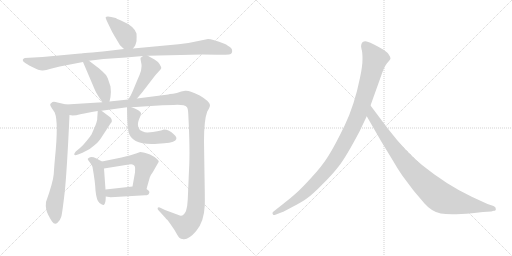
t = 0.00 s
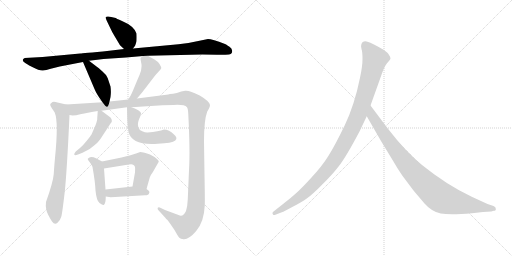
t = 2.10 s
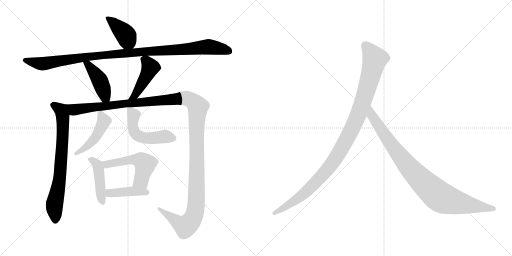
t = 4.20 s
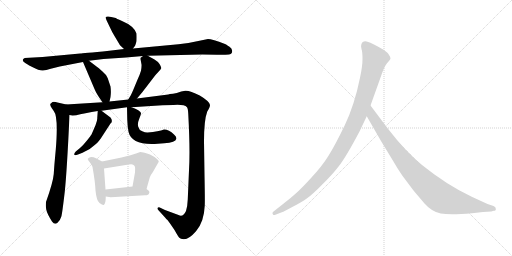
t = 6.31 s
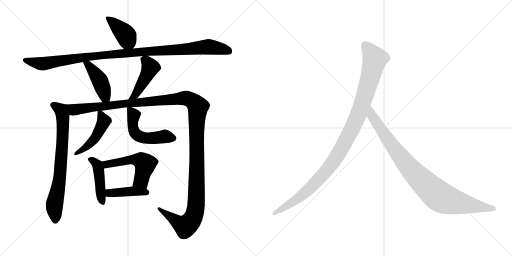
t = 8.41 s
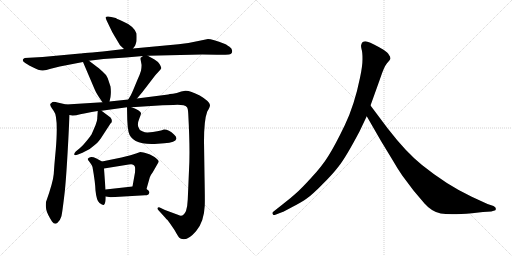
t = 10.51 s

The animated SVG that drew these frames (rendered in a browser with its animation timeline set to each time). Animation: 13 CSS @keyframes rules; one cycle of 10.51 s.

<svg version="1.1" viewBox="0 0 2048 1024" xmlns="http://www.w3.org/2000/svg">
  <g stroke="lightgray" stroke-dasharray="1,1" stroke-width="1" transform="scale(4, 4)">
    <line x1="0" y1="0" x2="256" y2="256"></line>
    <line x1="256" y1="0" x2="0" y2="256"></line>
    <line x1="128" y1="0" x2="128" y2="256"></line>
    <line x1="0" y1="128" x2="256" y2="128"></line>
    <line x1="256" y1="0" x2="512" y2="256"></line>
    <line x1="512" y1="0" x2="256" y2="256"></line>
    <line x1="384" y1="0" x2="384" y2="256"></line>
    <line x1="256" y1="128" x2="512" y2="128"></line>
  </g>
<g transform="scale(1, -1) translate(0, -850)">
   <style type="text/css">
    @keyframes keyframes0 {
      from {
       stroke: black;
       stroke-dashoffset: 404;
       stroke-width: 128;
       }
       57% {
       animation-timing-function: step-end;
       stroke: black;
       stroke-dashoffset: 0;
       stroke-width: 128;
       }
       to {
       stroke: black;
       stroke-width: 1024;
       }
       }
       #make-me-a-hanzi-animation-0 {
         animation: keyframes0 0.578776s both;
         animation-delay: 0.000000s;
         animation-timing-function: linear;
       }
    @keyframes keyframes1 {
      from {
       stroke: black;
       stroke-dashoffset: 1079;
       stroke-width: 128;
       }
       78% {
       animation-timing-function: step-end;
       stroke: black;
       stroke-dashoffset: 0;
       stroke-width: 128;
       }
       to {
       stroke: black;
       stroke-width: 1024;
       }
       }
       #make-me-a-hanzi-animation-1 {
         animation: keyframes1 1.128092s both;
         animation-delay: 0.578776s;
         animation-timing-function: linear;
       }
    @keyframes keyframes2 {
      from {
       stroke: black;
       stroke-dashoffset: 434;
       stroke-width: 128;
       }
       59% {
       animation-timing-function: step-end;
       stroke: black;
       stroke-dashoffset: 0;
       stroke-width: 128;
       }
       to {
       stroke: black;
       stroke-width: 1024;
       }
       }
       #make-me-a-hanzi-animation-2 {
         animation: keyframes2 0.603190s both;
         animation-delay: 1.706868s;
         animation-timing-function: linear;
       }
    @keyframes keyframes3 {
      from {
       stroke: black;
       stroke-dashoffset: 450;
       stroke-width: 128;
       }
       59% {
       animation-timing-function: step-end;
       stroke: black;
       stroke-dashoffset: 0;
       stroke-width: 128;
       }
       to {
       stroke: black;
       stroke-width: 1024;
       }
       }
       #make-me-a-hanzi-animation-3 {
         animation: keyframes3 0.616211s both;
         animation-delay: 2.310058s;
         animation-timing-function: linear;
       }
    @keyframes keyframes4 {
      from {
       stroke: black;
       stroke-dashoffset: 737;
       stroke-width: 128;
       }
       71% {
       animation-timing-function: step-end;
       stroke: black;
       stroke-dashoffset: 0;
       stroke-width: 128;
       }
       to {
       stroke: black;
       stroke-width: 1024;
       }
       }
       #make-me-a-hanzi-animation-4 {
         animation: keyframes4 0.849772s both;
         animation-delay: 2.926269s;
         animation-timing-function: linear;
       }
    @keyframes keyframes5 {
      from {
       stroke: black;
       stroke-dashoffset: 1413;
       stroke-width: 128;
       }
       82% {
       animation-timing-function: step-end;
       stroke: black;
       stroke-dashoffset: 0;
       stroke-width: 128;
       }
       to {
       stroke: black;
       stroke-width: 1024;
       }
       }
       #make-me-a-hanzi-animation-5 {
         animation: keyframes5 1.399902s both;
         animation-delay: 3.776041s;
         animation-timing-function: linear;
       }
    @keyframes keyframes6 {
      from {
       stroke: black;
       stroke-dashoffset: 467;
       stroke-width: 128;
       }
       60% {
       animation-timing-function: step-end;
       stroke: black;
       stroke-dashoffset: 0;
       stroke-width: 128;
       }
       to {
       stroke: black;
       stroke-width: 1024;
       }
       }
       #make-me-a-hanzi-animation-6 {
         animation: keyframes6 0.630046s both;
         animation-delay: 5.175943s;
         animation-timing-function: linear;
       }
    @keyframes keyframes7 {
      from {
       stroke: black;
       stroke-dashoffset: 522;
       stroke-width: 128;
       }
       63% {
       animation-timing-function: step-end;
       stroke: black;
       stroke-dashoffset: 0;
       stroke-width: 128;
       }
       to {
       stroke: black;
       stroke-width: 1024;
       }
       }
       #make-me-a-hanzi-animation-7 {
         animation: keyframes7 0.674805s both;
         animation-delay: 5.805989s;
         animation-timing-function: linear;
       }
    @keyframes keyframes8 {
      from {
       stroke: black;
       stroke-dashoffset: 454;
       stroke-width: 128;
       }
       60% {
       animation-timing-function: step-end;
       stroke: black;
       stroke-dashoffset: 0;
       stroke-width: 128;
       }
       to {
       stroke: black;
       stroke-width: 1024;
       }
       }
       #make-me-a-hanzi-animation-8 {
         animation: keyframes8 0.619466s both;
         animation-delay: 6.480794s;
         animation-timing-function: linear;
       }
    @keyframes keyframes9 {
      from {
       stroke: black;
       stroke-dashoffset: 528;
       stroke-width: 128;
       }
       63% {
       animation-timing-function: step-end;
       stroke: black;
       stroke-dashoffset: 0;
       stroke-width: 128;
       }
       to {
       stroke: black;
       stroke-width: 1024;
       }
       }
       #make-me-a-hanzi-animation-9 {
         animation: keyframes9 0.679688s both;
         animation-delay: 7.100260s;
         animation-timing-function: linear;
       }
    @keyframes keyframes10 {
      from {
       stroke: black;
       stroke-dashoffset: 415;
       stroke-width: 128;
       }
       57% {
       animation-timing-function: step-end;
       stroke: black;
       stroke-dashoffset: 0;
       stroke-width: 128;
       }
       to {
       stroke: black;
       stroke-width: 1024;
       }
       }
       #make-me-a-hanzi-animation-10 {
         animation: keyframes10 0.587728s both;
         animation-delay: 7.779948s;
         animation-timing-function: linear;
       }
    @keyframes keyframes11 {
      from {
       stroke: black;
       stroke-dashoffset: 1082;
       stroke-width: 128;
       }
       78% {
       animation-timing-function: step-end;
       stroke: black;
       stroke-dashoffset: 0;
       stroke-width: 128;
       }
       to {
       stroke: black;
       stroke-width: 1024;
       }
       }
       #make-me-a-hanzi-animation-11 {
         animation: keyframes11 1.130534s both;
         animation-delay: 8.367676s;
         animation-timing-function: linear;
       }
    @keyframes keyframes12 {
      from {
       stroke: black;
       stroke-dashoffset: 935;
       stroke-width: 128;
       }
       75% {
       animation-timing-function: step-end;
       stroke: black;
       stroke-dashoffset: 0;
       stroke-width: 128;
       }
       to {
       stroke: black;
       stroke-width: 1024;
       }
       }
       #make-me-a-hanzi-animation-12 {
         animation: keyframes12 1.010905s both;
         animation-delay: 9.498210s;
         animation-timing-function: linear;
       }
</style>
<path d="M 532.0 656.0 L 538.0 664.0 Q 541.0 666.0 546.0 685.0 Q 547.0 701.0 546.0 716.0 Q 536.0 746.0 488.0 766.0 Q 463.0 777.0 463.0 778.0 Q 430.0 788.0 423.0 782.0 Q 421.0 779.0 427.0 767.0 L 440.0 740.0 Q 447.0 724.0 458.0 706.0 L 480.0 669.0 L 496.0 654.0 C 516.0 635.0 516.0 635.0 532.0 656.0 Z" fill="lightgray"></path> 
<path d="M 591.0 627.0 L 809.0 632.0 Q 862.0 632.0 878.0 631.0 Q 893.0 630.0 916.0 632.0 Q 924.0 634.0 927.0 638.0 Q 933.0 653.0 918.0 663.0 Q 903.0 673.0 900.0 674.0 Q 848.0 694.0 832.0 694.0 L 803.0 688.0 Q 756.0 677.0 714.0 673.0 L 532.0 656.0 L 496.0 654.0 L 437.0 647.0 Q 328.0 636.0 321.0 636.0 L 170.0 622.0 L 99.0 618.0 Q 91.0 615.0 91.0 610.0 Q 91.0 605.0 97.0 601.0 Q 102.0 596.0 129.0 582.0 Q 156.0 568.0 169.0 568.0 Q 181.0 567.0 203.0 575.0 L 239.0 584.0 L 332.0 602.0 L 356.0 607.0 L 414.0 614.0 L 504.0 620.0 L 572.0 626.0 L 591.0 627.0 Z" fill="lightgray"></path> 
<path d="M 332.0 602.0 L 378.0 494.0 Q 386.0 474.0 410.0 441.0 C 428.0 417.0 431.0 415.0 438.0 444.0 L 442.0 462.0 Q 445.0 483.0 442.0 504.0 L 431.0 537.0 Q 425.0 552.0 410.0 564.0 Q 393.0 580.0 386.0 584.0 L 356.0 607.0 C 332.0 625.0 320.0 630.0 332.0 602.0 Z" fill="lightgray"></path> 
<path d="M 548.0 456.0 L 569.0 481.0 L 622.0 550.0 L 634.0 563.0 Q 643.0 573.0 645.0 577.0 Q 646.0 581.0 638.0 594.0 Q 630.0 605.0 618.0 612.0 L 591.0 627.0 C 581.0 633.0 581.0 633.0 572.0 626.0 L 564.0 620.0 Q 562.0 621.0 562.0 614.0 L 566.0 592.0 Q 567.0 586.0 564.0 567.0 Q 559.0 550.0 549.0 529.0 L 532.0 488.0 Q 526.0 472.0 513.0 452.0 C 497.0 427.0 529.0 433.0 548.0 456.0 Z" fill="lightgray"></path> 
<path d="M 265.0 432.0 L 230.0 440.0 Q 218.0 444.0 210.0 442.0 L 202.0 435.0 Q 198.0 431.0 208.0 416.0 L 215.0 406.0 Q 234.0 383.0 223.0 251.0 Q 217.0 188.0 215.0 154.0 Q 212.0 120.0 184.0 42.0 Q 182.0 28.0 185.0 12.0 Q 188.0 -4.0 208.0 -36.0 Q 219.0 -51.0 230.0 -41.0 Q 241.0 -31.0 245.0 -17.0 Q 249.0 -4.0 259.0 83.0 Q 268.0 169.0 278.0 390.0 C 279.0 420.0 280.0 429.0 265.0 432.0 Z" fill="lightgray"></path> 
<path d="M 526.0 421.0 L 650.0 429.0 L 694.0 430.0 Q 737.0 433.0 748.0 421.0 Q 752.0 416.0 753.0 395.0 Q 761.0 248.0 756.0 169.0 L 751.0 52.0 Q 750.0 25.0 744.0 6.0 Q 732.0 -20.0 714.0 -10.0 L 660.0 10.0 L 639.0 20.0 Q 634.0 23.0 631.0 19.0 Q 629.0 14.0 633.0 10.0 L 662.0 -22.0 Q 664.0 -25.0 670.0 -30.0 Q 675.0 -36.0 698.0 -70.0 Q 715.0 -101.0 719.0 -102.0 Q 723.0 -106.0 730.0 -106.0 Q 752.0 -112.0 784.0 -75.0 Q 816.0 -39.0 819.0 28.0 Q 820.0 50.0 818.0 150.0 L 816.0 284.0 Q 816.0 370.0 829.0 404.0 Q 840.0 422.0 840.0 430.0 Q 839.0 444.0 799.0 468.0 Q 758.0 489.0 741.0 487.0 L 725.0 484.0 Q 706.0 476.0 692.0 475.0 Q 677.0 474.0 673.0 472.0 L 548.0 456.0 L 513.0 452.0 L 438.0 444.0 L 410.0 441.0 L 265.0 432.0 C 235.0 430.0 248.0 389.0 278.0 390.0 L 290.0 388.0 Q 304.0 388.0 321.0 393.0 Q 338.0 397.0 391.0 406.0 L 406.0 407.0 L 508.0 421.0 L 526.0 421.0 Z" fill="lightgray"></path> 
<path d="M 391.0 406.0 L 389.0 378.0 Q 390.0 370.0 382.0 349.0 L 366.0 312.0 Q 363.0 307.0 347.0 287.0 Q 331.0 267.0 320.0 258.0 L 303.0 244.0 Q 296.0 237.0 297.0 232.0 Q 298.0 227.0 312.0 232.0 L 330.0 239.0 Q 359.0 250.0 380.0 271.0 Q 389.0 277.0 403.0 296.0 L 442.0 356.0 Q 453.0 365.0 442.0 380.0 L 406.0 407.0 C 392.0 418.0 392.0 418.0 391.0 406.0 Z" fill="lightgray"></path> 
<path d="M 508.0 421.0 L 509.0 372.0 Q 510.0 342.0 514.0 323.0 Q 527.0 267.0 631.0 275.0 L 657.0 277.0 Q 703.0 280.0 705.0 294.0 Q 708.0 302.0 696.0 312.0 Q 676.0 332.0 656.0 332.0 Q 635.0 324.0 591.0 320.0 Q 582.0 319.0 569.0 325.0 Q 556.0 330.0 553.0 343.0 Q 549.0 356.0 557.0 375.0 Q 565.0 393.0 564.0 398.0 Q 561.0 408.0 526.0 421.0 C 508.0 428.0 508.0 428.0 508.0 421.0 Z" fill="lightgray"></path> 
<path d="M 408.0 204.0 L 384.0 217.0 Q 366.0 225.0 356.0 219.0 Q 351.0 216.0 351.0 215.0 Q 350.0 213.0 359.0 201.0 Q 367.0 191.0 370.0 182.0 Q 381.0 120.0 382.0 88.0 Q 386.0 47.0 398.0 38.0 Q 410.0 29.0 415.0 30.0 Q 423.0 34.0 423.0 64.0 L 422.0 92.0 L 416.0 176.0 C 414.0 201.0 414.0 201.0 408.0 204.0 Z" fill="lightgray"></path> 
<path d="M 586.0 94.0 L 599.0 140.0 Q 601.0 148.0 611.0 161.0 L 635.0 203.0 Q 635.0 210.0 618.0 222.0 Q 600.0 234.0 582.0 238.0 Q 564.0 242.0 561.0 242.0 L 544.0 236.0 Q 529.0 230.0 486.0 220.0 L 408.0 204.0 C 379.0 198.0 386.0 171.0 416.0 176.0 L 515.0 192.0 Q 535.0 197.0 540.0 182.0 Q 541.0 176.0 540.0 160.0 L 530.0 104.0 C 525.0 74.0 578.0 65.0 586.0 94.0 Z" fill="lightgray"></path> 
<path d="M 423.0 64.0 L 443.0 61.0 L 580.0 69.0 Q 595.0 69.0 596.0 76.0 Q 602.0 85.0 586.0 94.0 C 564.0 108.0 560.0 107.0 530.0 104.0 L 422.0 92.0 C 392.0 89.0 393.0 68.0 423.0 64.0 Z" fill="lightgray"></path> 
<path d="M 1438.0 324.5 L 1467.0 385.5 L 1482.0 428.5 L 1520.0 534.5 Q 1536.0 583.5 1548.0 597.5 Q 1560.0 610.5 1562.0 615.5 Q 1562.0 623.5 1556.0 630.5 Q 1552.0 639.5 1534.0 651.5 Q 1490.0 677.5 1470.0 683.5 Q 1450.0 688.5 1445.0 671.5 Q 1443.0 666.5 1446.0 654.5 Q 1450.0 642.5 1450.0 614.5 Q 1450.0 585.5 1440.0 539.5 Q 1418.0 430.5 1379.0 349.5 Q 1340.0 268.5 1314.0 227.5 Q 1288.0 185.5 1245.0 139.5 Q 1204.0 94.5 1183.0 76.5 Q 1161.0 56.5 1136.0 37.5 L 1093.0 3.5 Q 1087.0 -1.5 1091.0 -5.5 Q 1091.0 -12.5 1104.0 -7.5 L 1130.0 2.5 Q 1132.0 2.5 1169.0 22.5 Q 1206.0 41.5 1227.0 56.5 Q 1249.0 71.5 1288.0 111.5 Q 1328.0 150.5 1355.0 185.5 Q 1383.0 220.5 1438.0 324.5 Z" fill="lightgray"></path> 
<path d="M 1467.0 385.5 L 1524.0 286.5 L 1572.0 207.5 Q 1586.0 182.5 1609.0 148.5 L 1654.0 88.5 L 1698.0 36.5 Q 1727.0 3.5 1763.0 -3.5 Q 1800.0 -10.5 1888.0 -2.5 L 1932.0 2.5 L 1965.0 4.5 L 1975.0 7.5 Q 1985.0 7.5 1983.0 15.5 Q 1984.0 21.5 1974.0 26.5 L 1950.0 34.5 L 1887.0 63.5 Q 1787.0 110.5 1688.0 190.5 Q 1626.0 239.5 1551.0 336.5 L 1482.0 428.5 C 1464.0 452.5 1452.0 411.5 1467.0 385.5 Z" fill="lightgray"></path> 
      <clipPath id="make-me-a-hanzi-clip-0">
      <path d="M 532.0 656.0 L 538.0 664.0 Q 541.0 666.0 546.0 685.0 Q 547.0 701.0 546.0 716.0 Q 536.0 746.0 488.0 766.0 Q 463.0 777.0 463.0 778.0 Q 430.0 788.0 423.0 782.0 Q 421.0 779.0 427.0 767.0 L 440.0 740.0 Q 447.0 724.0 458.0 706.0 L 480.0 669.0 L 496.0 654.0 C 516.0 635.0 516.0 635.0 532.0 656.0 Z" fill="lightgray"></path>
      </clipPath>
      <path clip-path="url(#make-me-a-hanzi-clip-0)" d="M 429.0 776.0 L 449.0 764.0 L 500.0 713.0 L 525.0 667.0 " fill="none" id="make-me-a-hanzi-animation-0" stroke-dasharray="276 552" stroke-linecap="round"></path>

      <clipPath id="make-me-a-hanzi-clip-1">
      <path d="M 591.0 627.0 L 809.0 632.0 Q 862.0 632.0 878.0 631.0 Q 893.0 630.0 916.0 632.0 Q 924.0 634.0 927.0 638.0 Q 933.0 653.0 918.0 663.0 Q 903.0 673.0 900.0 674.0 Q 848.0 694.0 832.0 694.0 L 803.0 688.0 Q 756.0 677.0 714.0 673.0 L 532.0 656.0 L 496.0 654.0 L 437.0 647.0 Q 328.0 636.0 321.0 636.0 L 170.0 622.0 L 99.0 618.0 Q 91.0 615.0 91.0 610.0 Q 91.0 605.0 97.0 601.0 Q 102.0 596.0 129.0 582.0 Q 156.0 568.0 169.0 568.0 Q 181.0 567.0 203.0 575.0 L 239.0 584.0 L 332.0 602.0 L 356.0 607.0 L 414.0 614.0 L 504.0 620.0 L 572.0 626.0 L 591.0 627.0 Z" fill="lightgray"></path>
      </clipPath>
      <path clip-path="url(#make-me-a-hanzi-clip-1)" d="M 100.0 609.0 L 173.0 595.0 L 425.0 633.0 L 831.0 663.0 L 916.0 646.0 " fill="none" id="make-me-a-hanzi-animation-1" stroke-dasharray="951 1902" stroke-linecap="round"></path>

      <clipPath id="make-me-a-hanzi-clip-2">
      <path d="M 332.0 602.0 L 378.0 494.0 Q 386.0 474.0 410.0 441.0 C 428.0 417.0 431.0 415.0 438.0 444.0 L 442.0 462.0 Q 445.0 483.0 442.0 504.0 L 431.0 537.0 Q 425.0 552.0 410.0 564.0 Q 393.0 580.0 386.0 584.0 L 356.0 607.0 C 332.0 625.0 320.0 630.0 332.0 602.0 Z" fill="lightgray"></path>
      </clipPath>
      <path clip-path="url(#make-me-a-hanzi-clip-2)" d="M 339.0 597.0 L 353.0 592.0 L 394.0 537.0 L 430.0 450.0 " fill="none" id="make-me-a-hanzi-animation-2" stroke-dasharray="306 612" stroke-linecap="round"></path>

      <clipPath id="make-me-a-hanzi-clip-3">
      <path d="M 548.0 456.0 L 569.0 481.0 L 622.0 550.0 L 634.0 563.0 Q 643.0 573.0 645.0 577.0 Q 646.0 581.0 638.0 594.0 Q 630.0 605.0 618.0 612.0 L 591.0 627.0 C 581.0 633.0 581.0 633.0 572.0 626.0 L 564.0 620.0 Q 562.0 621.0 562.0 614.0 L 566.0 592.0 Q 567.0 586.0 564.0 567.0 Q 559.0 550.0 549.0 529.0 L 532.0 488.0 Q 526.0 472.0 513.0 452.0 C 497.0 427.0 529.0 433.0 548.0 456.0 Z" fill="lightgray"></path>
      </clipPath>
      <path clip-path="url(#make-me-a-hanzi-clip-3)" d="M 576.0 613.0 L 602.0 580.0 L 541.0 469.0 L 518.0 458.0 " fill="none" id="make-me-a-hanzi-animation-3" stroke-dasharray="322 644" stroke-linecap="round"></path>

      <clipPath id="make-me-a-hanzi-clip-4">
      <path d="M 265.0 432.0 L 230.0 440.0 Q 218.0 444.0 210.0 442.0 L 202.0 435.0 Q 198.0 431.0 208.0 416.0 L 215.0 406.0 Q 234.0 383.0 223.0 251.0 Q 217.0 188.0 215.0 154.0 Q 212.0 120.0 184.0 42.0 Q 182.0 28.0 185.0 12.0 Q 188.0 -4.0 208.0 -36.0 Q 219.0 -51.0 230.0 -41.0 Q 241.0 -31.0 245.0 -17.0 Q 249.0 -4.0 259.0 83.0 Q 268.0 169.0 278.0 390.0 C 279.0 420.0 280.0 429.0 265.0 432.0 Z" fill="lightgray"></path>
      </clipPath>
      <path clip-path="url(#make-me-a-hanzi-clip-4)" d="M 213.0 431.0 L 244.0 409.0 L 253.0 359.0 L 238.0 131.0 L 217.0 23.0 L 221.0 -31.0 " fill="none" id="make-me-a-hanzi-animation-4" stroke-dasharray="609 1218" stroke-linecap="round"></path>

      <clipPath id="make-me-a-hanzi-clip-5">
      <path d="M 526.0 421.0 L 650.0 429.0 L 694.0 430.0 Q 737.0 433.0 748.0 421.0 Q 752.0 416.0 753.0 395.0 Q 761.0 248.0 756.0 169.0 L 751.0 52.0 Q 750.0 25.0 744.0 6.0 Q 732.0 -20.0 714.0 -10.0 L 660.0 10.0 L 639.0 20.0 Q 634.0 23.0 631.0 19.0 Q 629.0 14.0 633.0 10.0 L 662.0 -22.0 Q 664.0 -25.0 670.0 -30.0 Q 675.0 -36.0 698.0 -70.0 Q 715.0 -101.0 719.0 -102.0 Q 723.0 -106.0 730.0 -106.0 Q 752.0 -112.0 784.0 -75.0 Q 816.0 -39.0 819.0 28.0 Q 820.0 50.0 818.0 150.0 L 816.0 284.0 Q 816.0 370.0 829.0 404.0 Q 840.0 422.0 840.0 430.0 Q 839.0 444.0 799.0 468.0 Q 758.0 489.0 741.0 487.0 L 725.0 484.0 Q 706.0 476.0 692.0 475.0 Q 677.0 474.0 673.0 472.0 L 548.0 456.0 L 513.0 452.0 L 438.0 444.0 L 410.0 441.0 L 265.0 432.0 C 235.0 430.0 248.0 389.0 278.0 390.0 L 290.0 388.0 Q 304.0 388.0 321.0 393.0 Q 338.0 397.0 391.0 406.0 L 406.0 407.0 L 508.0 421.0 L 526.0 421.0 Z" fill="lightgray"></path>
      </clipPath>
      <path clip-path="url(#make-me-a-hanzi-clip-5)" d="M 273.0 427.0 L 296.0 411.0 L 728.0 457.0 L 750.0 456.0 L 787.0 430.0 L 792.0 423.0 L 786.0 349.0 L 788.0 138.0 L 778.0 -7.0 L 762.0 -37.0 L 741.0 -55.0 L 636.0 15.0 " fill="none" id="make-me-a-hanzi-animation-5" stroke-dasharray="1285 2570" stroke-linecap="round"></path>

      <clipPath id="make-me-a-hanzi-clip-6">
      <path d="M 391.0 406.0 L 389.0 378.0 Q 390.0 370.0 382.0 349.0 L 366.0 312.0 Q 363.0 307.0 347.0 287.0 Q 331.0 267.0 320.0 258.0 L 303.0 244.0 Q 296.0 237.0 297.0 232.0 Q 298.0 227.0 312.0 232.0 L 330.0 239.0 Q 359.0 250.0 380.0 271.0 Q 389.0 277.0 403.0 296.0 L 442.0 356.0 Q 453.0 365.0 442.0 380.0 L 406.0 407.0 C 392.0 418.0 392.0 418.0 391.0 406.0 Z" fill="lightgray"></path>
      </clipPath>
      <path clip-path="url(#make-me-a-hanzi-clip-6)" d="M 399.0 398.0 L 416.0 365.0 L 384.0 302.0 L 354.0 270.0 L 305.0 236.0 " fill="none" id="make-me-a-hanzi-animation-6" stroke-dasharray="339 678" stroke-linecap="round"></path>

      <clipPath id="make-me-a-hanzi-clip-7">
      <path d="M 508.0 421.0 L 509.0 372.0 Q 510.0 342.0 514.0 323.0 Q 527.0 267.0 631.0 275.0 L 657.0 277.0 Q 703.0 280.0 705.0 294.0 Q 708.0 302.0 696.0 312.0 Q 676.0 332.0 656.0 332.0 Q 635.0 324.0 591.0 320.0 Q 582.0 319.0 569.0 325.0 Q 556.0 330.0 553.0 343.0 Q 549.0 356.0 557.0 375.0 Q 565.0 393.0 564.0 398.0 Q 561.0 408.0 526.0 421.0 C 508.0 428.0 508.0 428.0 508.0 421.0 Z" fill="lightgray"></path>
      </clipPath>
      <path clip-path="url(#make-me-a-hanzi-clip-7)" d="M 513.0 415.0 L 535.0 389.0 L 530.0 353.0 L 537.0 324.0 L 546.0 312.0 L 567.0 301.0 L 597.0 296.0 L 659.0 304.0 L 692.0 297.0 " fill="none" id="make-me-a-hanzi-animation-7" stroke-dasharray="394 788" stroke-linecap="round"></path>

      <clipPath id="make-me-a-hanzi-clip-8">
      <path d="M 408.0 204.0 L 384.0 217.0 Q 366.0 225.0 356.0 219.0 Q 351.0 216.0 351.0 215.0 Q 350.0 213.0 359.0 201.0 Q 367.0 191.0 370.0 182.0 Q 381.0 120.0 382.0 88.0 Q 386.0 47.0 398.0 38.0 Q 410.0 29.0 415.0 30.0 Q 423.0 34.0 423.0 64.0 L 422.0 92.0 L 416.0 176.0 C 414.0 201.0 414.0 201.0 408.0 204.0 Z" fill="lightgray"></path>
      </clipPath>
      <path clip-path="url(#make-me-a-hanzi-clip-8)" d="M 356.0 214.0 L 390.0 190.0 L 404.0 66.0 L 413.0 36.0 " fill="none" id="make-me-a-hanzi-animation-8" stroke-dasharray="326 652" stroke-linecap="round"></path>

      <clipPath id="make-me-a-hanzi-clip-9">
      <path d="M 586.0 94.0 L 599.0 140.0 Q 601.0 148.0 611.0 161.0 L 635.0 203.0 Q 635.0 210.0 618.0 222.0 Q 600.0 234.0 582.0 238.0 Q 564.0 242.0 561.0 242.0 L 544.0 236.0 Q 529.0 230.0 486.0 220.0 L 408.0 204.0 C 379.0 198.0 386.0 171.0 416.0 176.0 L 515.0 192.0 Q 535.0 197.0 540.0 182.0 Q 541.0 176.0 540.0 160.0 L 530.0 104.0 C 525.0 74.0 578.0 65.0 586.0 94.0 Z" fill="lightgray"></path>
      </clipPath>
      <path clip-path="url(#make-me-a-hanzi-clip-9)" d="M 417.0 199.0 L 427.0 193.0 L 534.0 212.0 L 568.0 205.0 L 581.0 194.0 L 565.0 128.0 L 538.0 110.0 " fill="none" id="make-me-a-hanzi-animation-9" stroke-dasharray="400 800" stroke-linecap="round"></path>

      <clipPath id="make-me-a-hanzi-clip-10">
      <path d="M 423.0 64.0 L 443.0 61.0 L 580.0 69.0 Q 595.0 69.0 596.0 76.0 Q 602.0 85.0 586.0 94.0 C 564.0 108.0 560.0 107.0 530.0 104.0 L 422.0 92.0 C 392.0 89.0 393.0 68.0 423.0 64.0 Z" fill="lightgray"></path>
      </clipPath>
      <path clip-path="url(#make-me-a-hanzi-clip-10)" d="M 429.0 71.0 L 439.0 78.0 L 524.0 85.0 L 585.0 81.0 " fill="none" id="make-me-a-hanzi-animation-10" stroke-dasharray="287 574" stroke-linecap="round"></path>

      <clipPath id="make-me-a-hanzi-clip-11">
      <path d="M 1438.0 324.5 L 1467.0 385.5 L 1482.0 428.5 L 1520.0 534.5 Q 1536.0 583.5 1548.0 597.5 Q 1560.0 610.5 1562.0 615.5 Q 1562.0 623.5 1556.0 630.5 Q 1552.0 639.5 1534.0 651.5 Q 1490.0 677.5 1470.0 683.5 Q 1450.0 688.5 1445.0 671.5 Q 1443.0 666.5 1446.0 654.5 Q 1450.0 642.5 1450.0 614.5 Q 1450.0 585.5 1440.0 539.5 Q 1418.0 430.5 1379.0 349.5 Q 1340.0 268.5 1314.0 227.5 Q 1288.0 185.5 1245.0 139.5 Q 1204.0 94.5 1183.0 76.5 Q 1161.0 56.5 1136.0 37.5 L 1093.0 3.5 Q 1087.0 -1.5 1091.0 -5.5 Q 1091.0 -12.5 1104.0 -7.5 L 1130.0 2.5 Q 1132.0 2.5 1169.0 22.5 Q 1206.0 41.5 1227.0 56.5 Q 1249.0 71.5 1288.0 111.5 Q 1328.0 150.5 1355.0 185.5 Q 1383.0 220.5 1438.0 324.5 Z" fill="lightgray"></path>
      </clipPath>
      <path clip-path="url(#make-me-a-hanzi-clip-11)" d="M 1462.0 667.5 L 1500.0 614.5 L 1438.0 403.5 L 1378.0 278.5 L 1322.0 187.5 L 1253.0 110.5 L 1169.0 40.5 L 1098.0 -2.5 " fill="none" id="make-me-a-hanzi-animation-11" stroke-dasharray="954 1908" stroke-linecap="round"></path>

      <clipPath id="make-me-a-hanzi-clip-12">
      <path d="M 1467.0 385.5 L 1524.0 286.5 L 1572.0 207.5 Q 1586.0 182.5 1609.0 148.5 L 1654.0 88.5 L 1698.0 36.5 Q 1727.0 3.5 1763.0 -3.5 Q 1800.0 -10.5 1888.0 -2.5 L 1932.0 2.5 L 1965.0 4.5 L 1975.0 7.5 Q 1985.0 7.5 1983.0 15.5 Q 1984.0 21.5 1974.0 26.5 L 1950.0 34.5 L 1887.0 63.5 Q 1787.0 110.5 1688.0 190.5 Q 1626.0 239.5 1551.0 336.5 L 1482.0 428.5 C 1464.0 452.5 1452.0 411.5 1467.0 385.5 Z" fill="lightgray"></path>
      </clipPath>
      <path clip-path="url(#make-me-a-hanzi-clip-12)" d="M 1483.0 420.5 L 1488.0 387.5 L 1605.0 219.5 L 1679.0 135.5 L 1747.0 72.5 L 1772.0 56.5 L 1806.0 45.5 L 1974.0 16.5 " fill="none" id="make-me-a-hanzi-animation-12" stroke-dasharray="807 1614" stroke-linecap="round"></path>

</g>
</svg>
